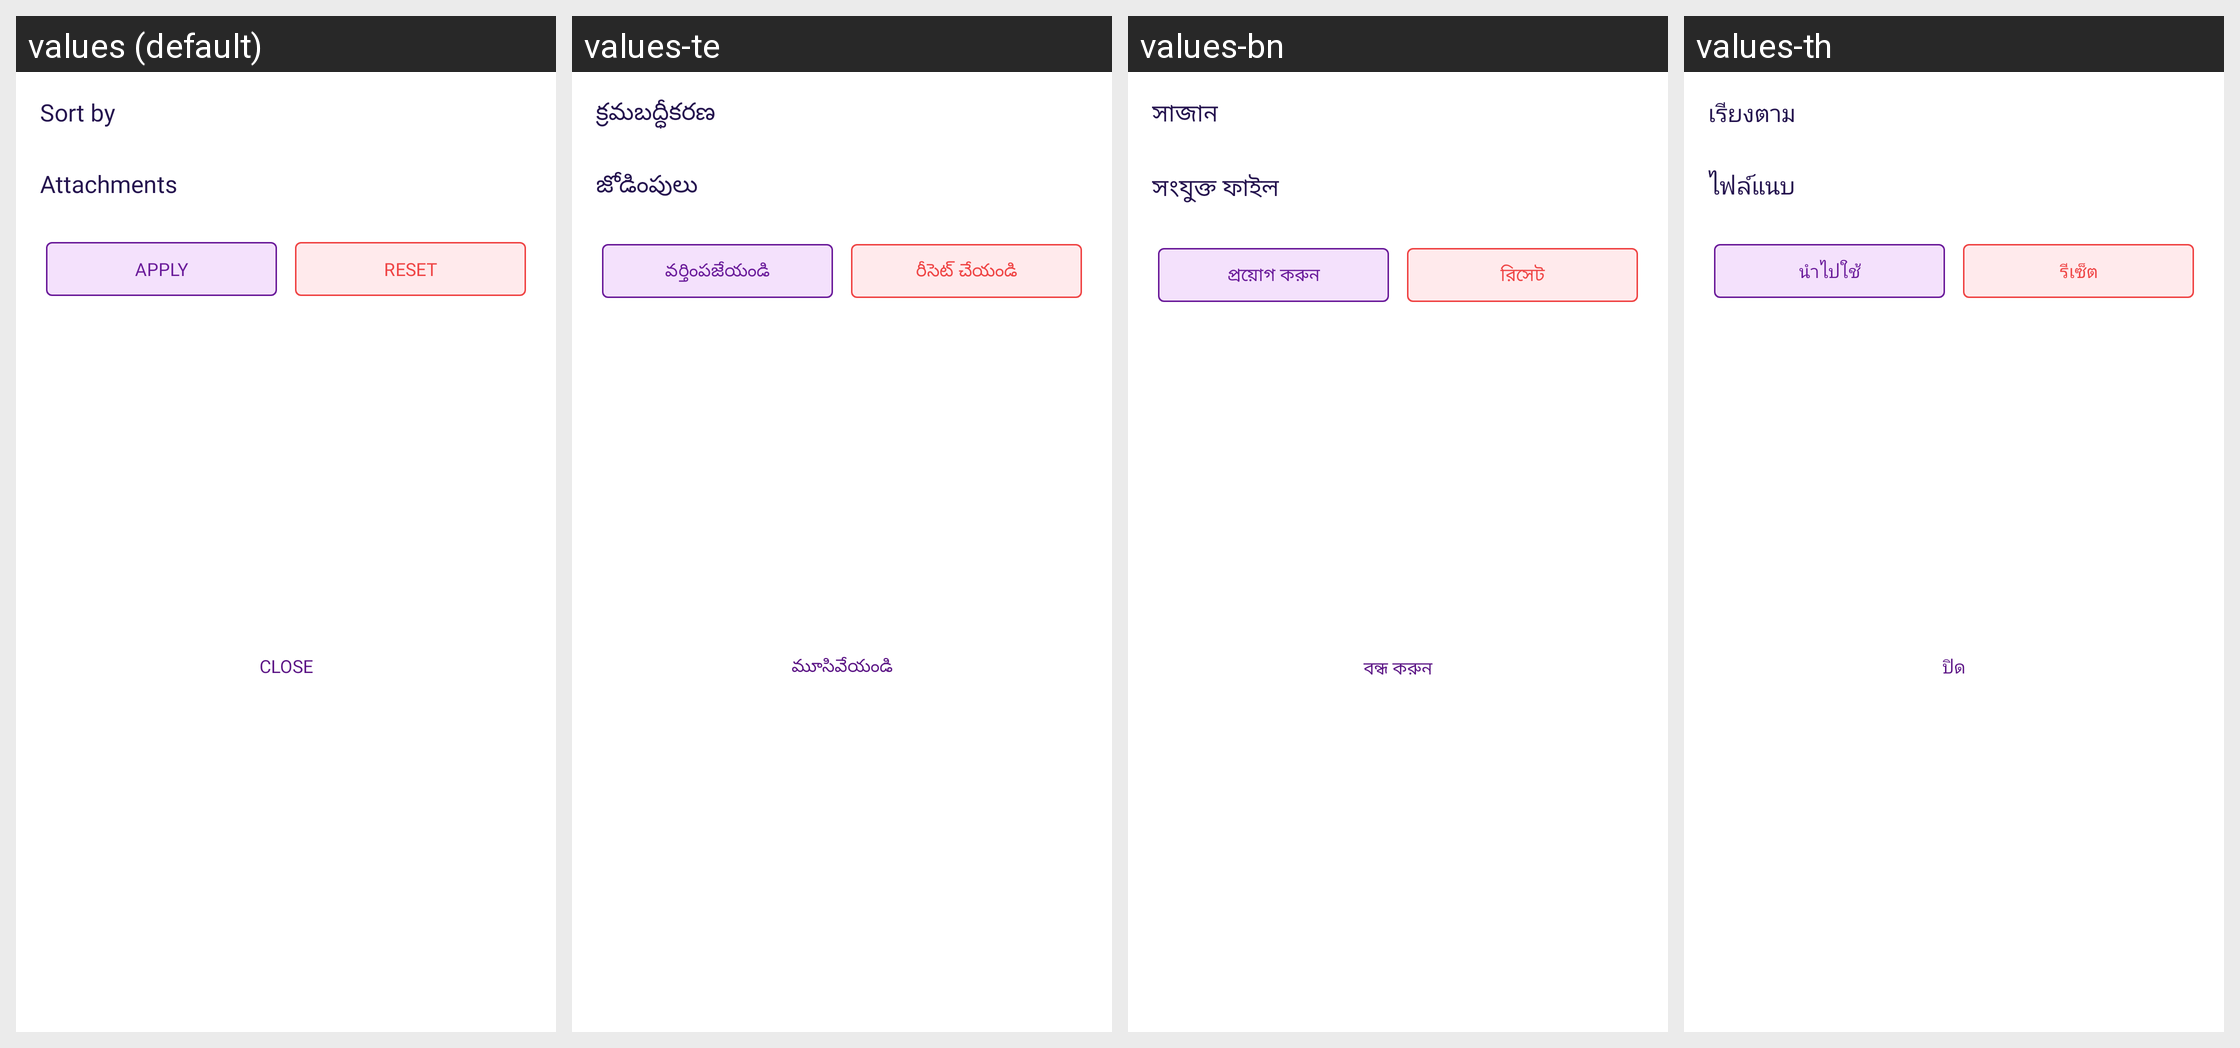

The Android screen above is rendered under several locales of the same app. Produce the string resources it draws, with the default and per-locale values.
Android screen res/layout/bottom_backup_filter_option.xml rendered under 4 locales, left to right: values (default), values-te, values-bn, values-th. Device: Nexus 5 (rendered at 1080×1920; each locale shown at half size, 540×960, under a caption strip naming it); theme Theme.MoneyTracker.
Other locales in the repository, not shown: values-ar, values-cs, values-de, values-el, values-es, values-fa, values-fr, values-hi, values-in, values-it, values-ja, values-kn, values-ko, values-ml, values-ms, values-pl, values-pt-rBR, values-ro, values-ru, values-ta-rIN, values-tr, values-uk, values-vi, values-zh-rCN, values-zh-rTW.
Strings drawn on this screen, with the default value and each locale's value (text and hints the layout hard-codes, and strings that could not be matched under every locale, appear in the picture but are not listed):

sort_by
  values: Sort by
  values-te: క్రమబద్ధీకరణ
  values-bn: সাজান
  values-th: เรียงตาม

attachments
  values: Attachments
  values-te: జోడింపులు
  values-bn: সংযুক্ত ফাইল
  values-th: ไฟล์แนบ

apply
  values: Apply
  values-te: వర్తింపజేయండి
  values-bn: প্রয়োগ করুন
  values-th: นำไปใช้

reset
  values: Reset
  values-te: రీసెట్ చేయండి
  values-bn: রিসেট
  values-th: รีเซ็ต

text_close
  values: Close
  values-te: మూసివేయండి
  values-bn: বন্ধ করুন
  values-th: ปิด
